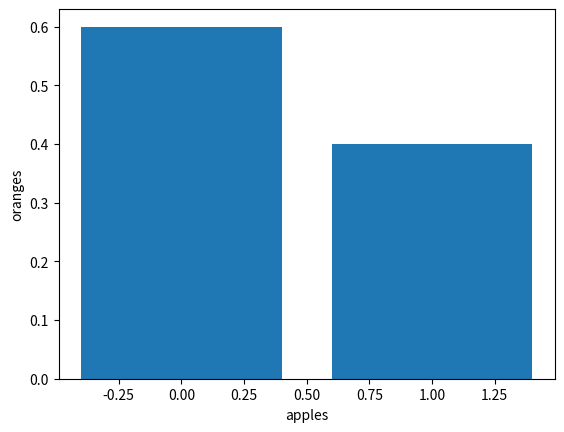

Python code for this plot: (Note: this script raises an exception after producing the figure.)
import matplotlib.pyplot as plt

"""
Calculate:
p = probability that the fruit is an apple 
q = probability that the fruit is an orange
"""

# your code here

a = 60/100

o = 40/100

# your code here

a5 = a**5
a5o15 = a5*o**15

# your code here
from scipy import stats
import numpy as np
experimento = stats.binom(19,a)

experimento.pmf(5)

# Probability = 0.2%


# your code here

experimento.cdf(4)

# your code here
# Please label the axes and give a title to the plot 

plt.bar(np.arange(0,2), height = [0.6, 0.4])

plt.xlabel("apples")
plt.ylabel("oranges")

# your code here 

import math

help(math.exp)

math.factorial(n) # n is the number you want to find the factorial of

# your code here
# Please label the axes and give a title to the plot 